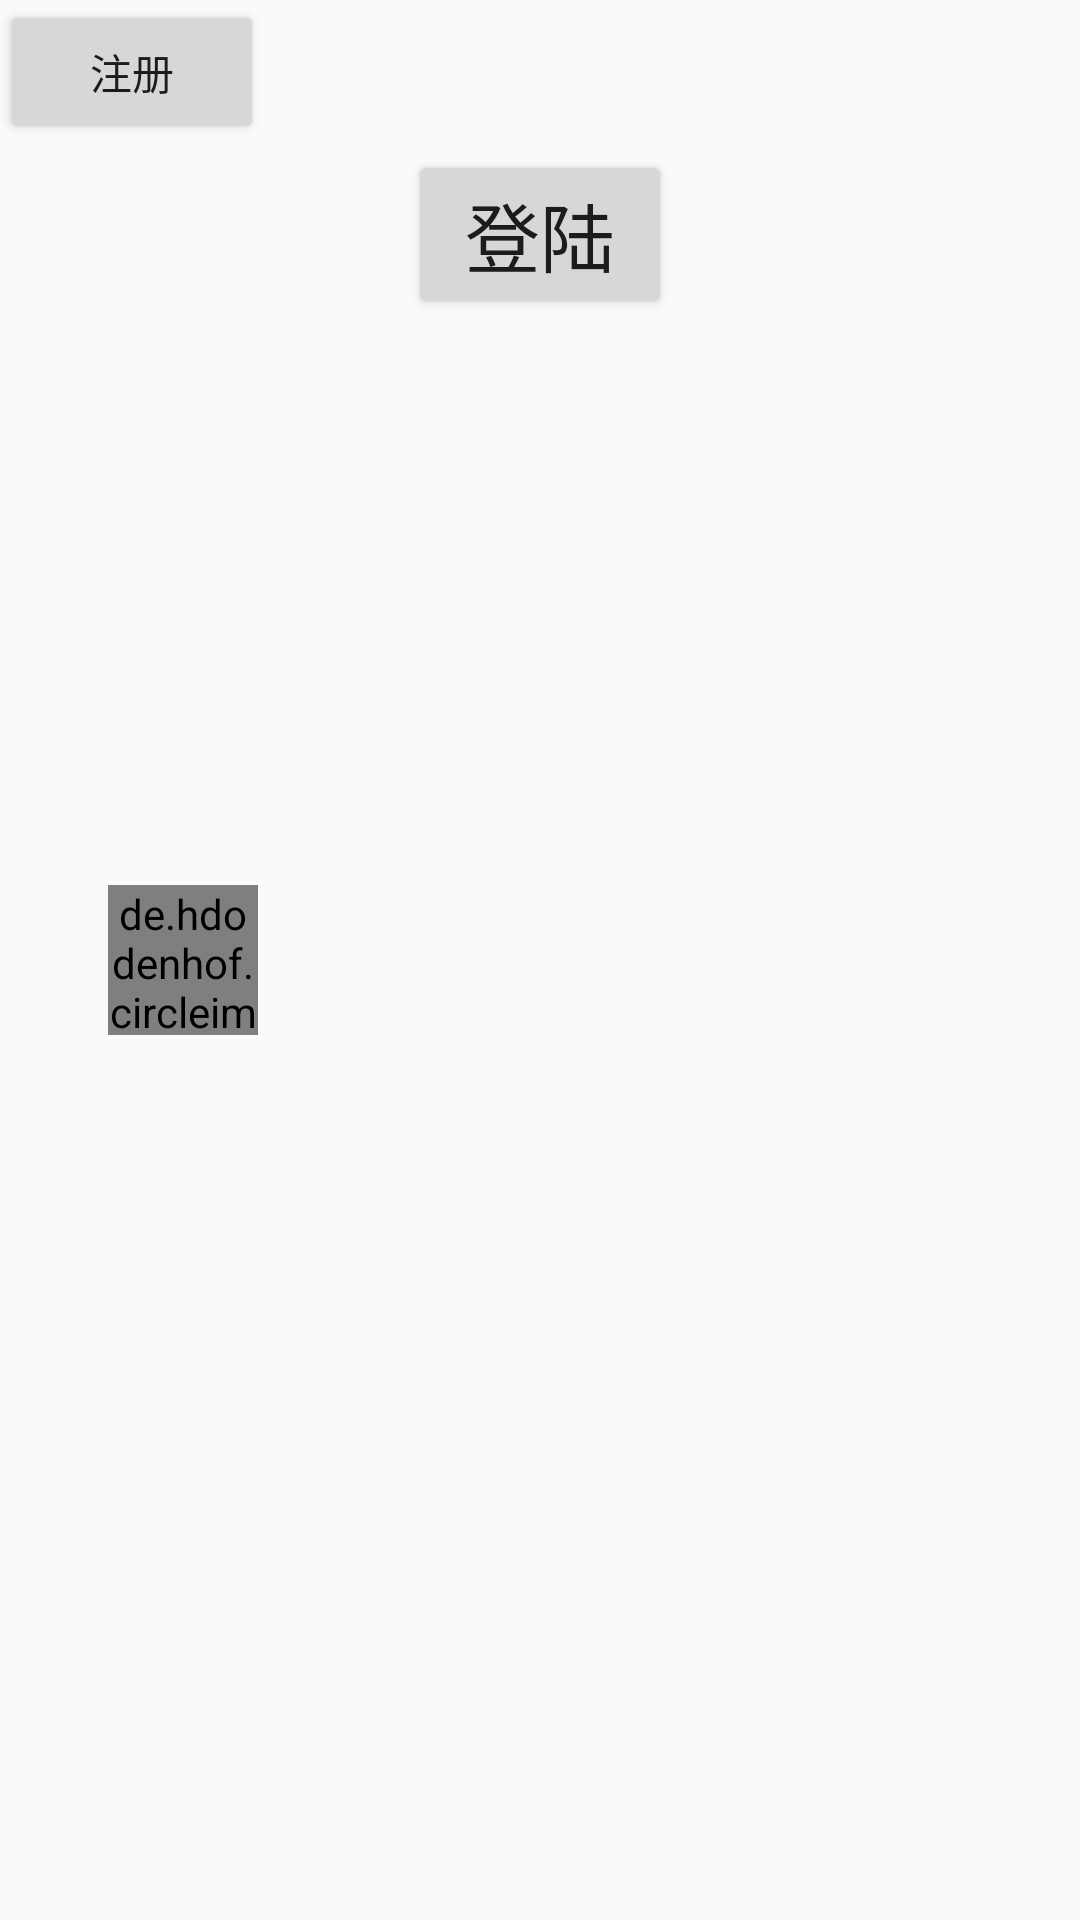

Write the Android layout XML for this screen, with the resource values it uses.
<!-- AndroidManifest.xml: application theme AppTheme -->
<!-- res/layout/activity_select1.xml -->
<?xml version="1.0" encoding="utf-8"?>
<RelativeLayout
    xmlns:android="http://schemas.android.com/apk/res/android" android:layout_width="match_parent"
    android:layout_height="match_parent">
    <Button
        android:layout_margin="50dp"
        android:layout_centerHorizontal="true"
        android:text="登陆"
        android:textSize="25dp"
        android:id="@+id/login"
        android:layout_width="wrap_content"
        android:layout_height="wrap_content" />
    <Button
        android:text="注册"
        android:id="@+id/resgister"
        android:layout_width="wrap_content"
        android:layout_height="wrap_content" />

    <de.hdodenhof.circleimageview.CircleImageView
        android:layout_width="50dp"
        android:layout_height="50dp"
        android:layout_centerVertical="true"
        android:layout_toLeftOf="@+id/login"
        android:layout_toStartOf="@+id/login"
        android:src="@drawable/pic8" />

</RelativeLayout>
<!-- resources referenced by this layout -->
<resources>
  <style name="AppTheme" parent="Base.Theme.AppCompat.Light.DarkActionBar">
          
          <item name="colorPrimary">@color/colorPrimary</item>
          <item name="colorPrimaryDark">@color/colorPrimaryDark</item>
          <item name="colorAccent">@color/colorAccent</item>
      </style>
  <color name="colorPrimary">#3F51B5</color>
  <color name="colorPrimaryDark">#303F9F</color>
  <color name="colorAccent">#FF4081</color>
</resources>
